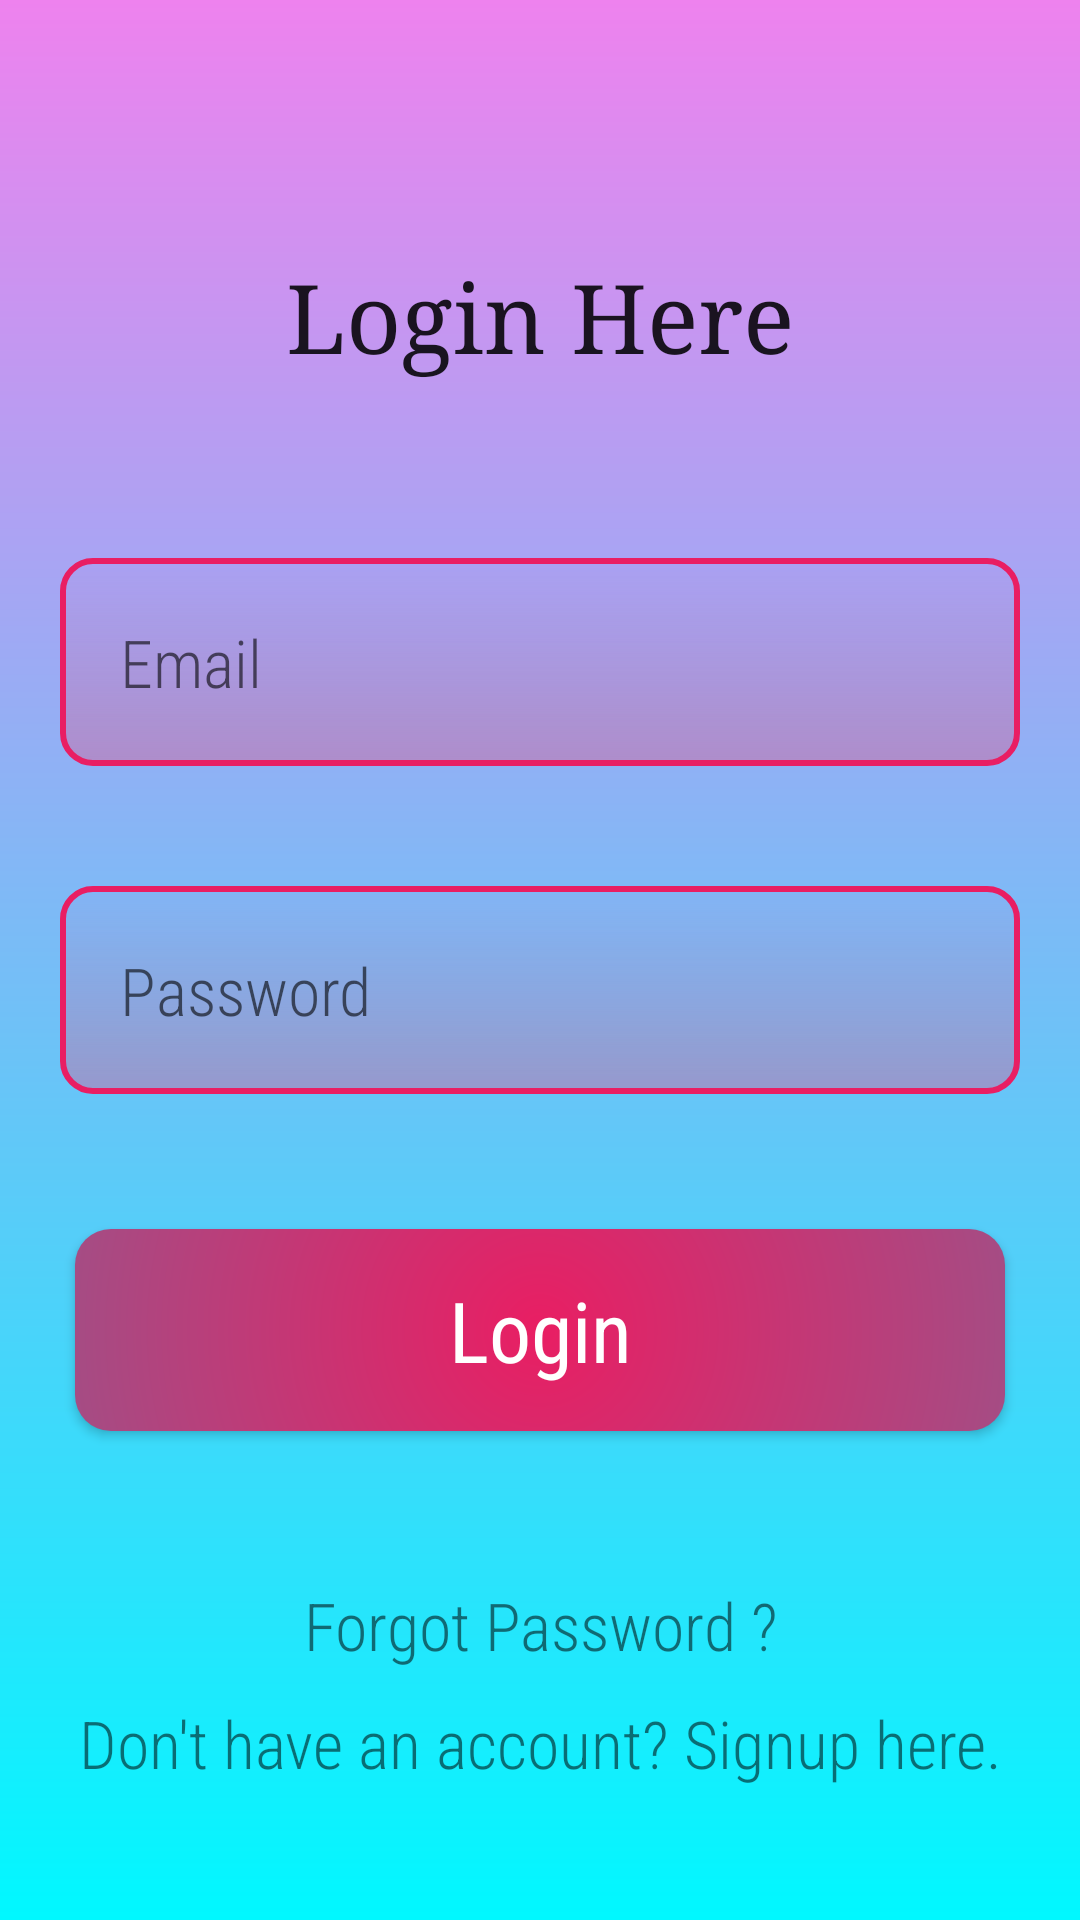

Layout XML and referenced resources for this Android screen:
<!-- AndroidManifest.xml: application theme Theme.Expensly -->
<!-- res/layout/activity_main.xml -->
<?xml version="1.0" encoding="utf-8"?>
<LinearLayout xmlns:android="http://schemas.android.com/apk/res/android"
    xmlns:tools="http://schemas.android.com/tools"
    android:layout_width="match_parent"
    android:layout_height="match_parent"
    android:background="@drawable/login_background"
    android:gravity="center"
    android:orientation="vertical"
    tools:context=".MainActivity">

    <ScrollView
        android:layout_width="match_parent"
        android:layout_height="wrap_content">

        <LinearLayout
            android:layout_width="match_parent"
            android:layout_height="wrap_content"
            android:gravity="center"
            android:orientation="vertical">

            <TextView
                android:layout_width="match_parent"
                android:layout_height="wrap_content"
                android:layout_margin="20dp"
                android:padding="20dp"
                android:fontFamily="serif"
                android:gravity="center"
                android:text="Login Here"
                android:textAppearance="?android:textAppearanceLarge"
                android:textSize="32sp" />

            <EditText
                android:id="@+id/email_login"
                android:layout_width="match_parent"
                android:layout_height="wrap_content"
                android:layout_margin="20dp"
                android:background="@drawable/email_password_bg"
                android:fontFamily="sans-serif-condensed-light"
                android:hint="Email"
                android:padding="20dp"
                android:textSize="22sp" />

            <EditText
                android:id="@+id/password_login"
                android:layout_width="match_parent"
                android:layout_height="wrap_content"
                android:layout_margin="20dp"
                android:background="@drawable/email_password_bg"
                android:fontFamily="sans-serif-condensed-light"
                android:hint="Password"
                android:inputType="textPassword"
                android:padding="20dp"
                android:textSize="22sp" />

            <Button
                android:id="@+id/btn_login"
                android:layout_width="match_parent"
                android:layout_height="wrap_content"
                android:layout_margin="25dp"
                android:background="@drawable/button_bg"
                android:fontFamily="sans-serif-condensed"
                android:padding="15dp"
                android:text="Login"
                android:textAllCaps="false"
                android:textColor="@color/white"
                android:textSize="28sp" />

            <TextView
                android:id="@+id/forgot_password"
                android:layout_width="match_parent"
                android:layout_height="match_parent"
                android:layout_marginTop="25dp"
                android:fontFamily="sans-serif-condensed-light"
                android:gravity="center"
                android:text="Forgot Password ?"
                android:textSize="22sp" />

            <TextView
                android:id="@+id/signup_req"
                android:layout_width="match_parent"
                android:layout_height="match_parent"
                android:layout_marginTop="10dp"
                android:fontFamily="sans-serif-condensed-light"
                android:gravity="center"
                android:text="Don't have an account? Signup here."
                android:textSize="22sp" />
        </LinearLayout>
    </ScrollView>

</LinearLayout>
<!-- resources referenced by this layout -->
<resources>
  <!-- drawable button_bg (drawable) -->
  <?xml version="1.0" encoding="utf-8"?>
  <shape
      xmlns:android="http://schemas.android.com/apk/res/android"
      android:shape="rectangle">
  
      <gradient
          android:type="radial"
          android:centerX="50%"
          android:centerY="50%"
          android:startColor="#E91E63"
          android:endColor="#00BCD4"
          android:gradientRadius="800%"/>
  
      <corners android:radius="12dp"/>
  
  </shape>
  <!-- drawable email_password_bg (drawable) -->
  <?xml version="1.0" encoding="utf-8"?>
  <shape xmlns:android="http://schemas.android.com/apk/res/android">
  
      <gradient
          android:type="linear"
          android:startColor="#05F400FF"
          android:endColor="#6BD95B8F"
          android:angle="270"/>
  
      <corners android:radius="10dp"/>
  
      <stroke android:color="#E91E63" android:width="2dp"/>
  
  </shape>
  <!-- drawable login_background (drawable) -->
  <?xml version="1.0" encoding="utf-8"?>
  <shape xmlns:android="http://schemas.android.com/apk/res/android">
      <gradient
          android:type="linear"
          android:startColor="#EE82EE"
          android:endColor="#00F8FF"
          android:angle="270"/>
  </shape>
  <style name="Theme.Expensly" parent="Theme.AppCompat.DayNight.NoActionBar">
          
          <item name="colorPrimary">@color/purple_500</item>
          <item name="colorPrimaryVariant">@color/purple_700</item>
          <item name="colorOnPrimary">@color/white</item>
          
          <item name="colorSecondary">@color/teal_200</item>
          <item name="colorSecondaryVariant">@color/teal_700</item>
          <item name="colorOnSecondary">@color/black</item>
          
          <item name="android:statusBarColor" tools:targetApi="l">?attr/colorPrimaryVariant</item>
          
  
          <item name="drawerArrowStyle">@style/Widget.AppCompat.DrawerArrowToggle</item>
      </style>
  <!-- not gathered from this repository: default colours our renderer supplied (Android Studio template values) -->
  <color name="purple_500">#FF6200EE</color>
  <color name="purple_700">#FF3700B3</color>
  <color name="teal_200">#FF03DAC5</color>
  <color name="teal_700">#FF018786</color>
  <color name="black">#FF000000</color>
  <color name="white">#FFFFFFFF</color>
</resources>
